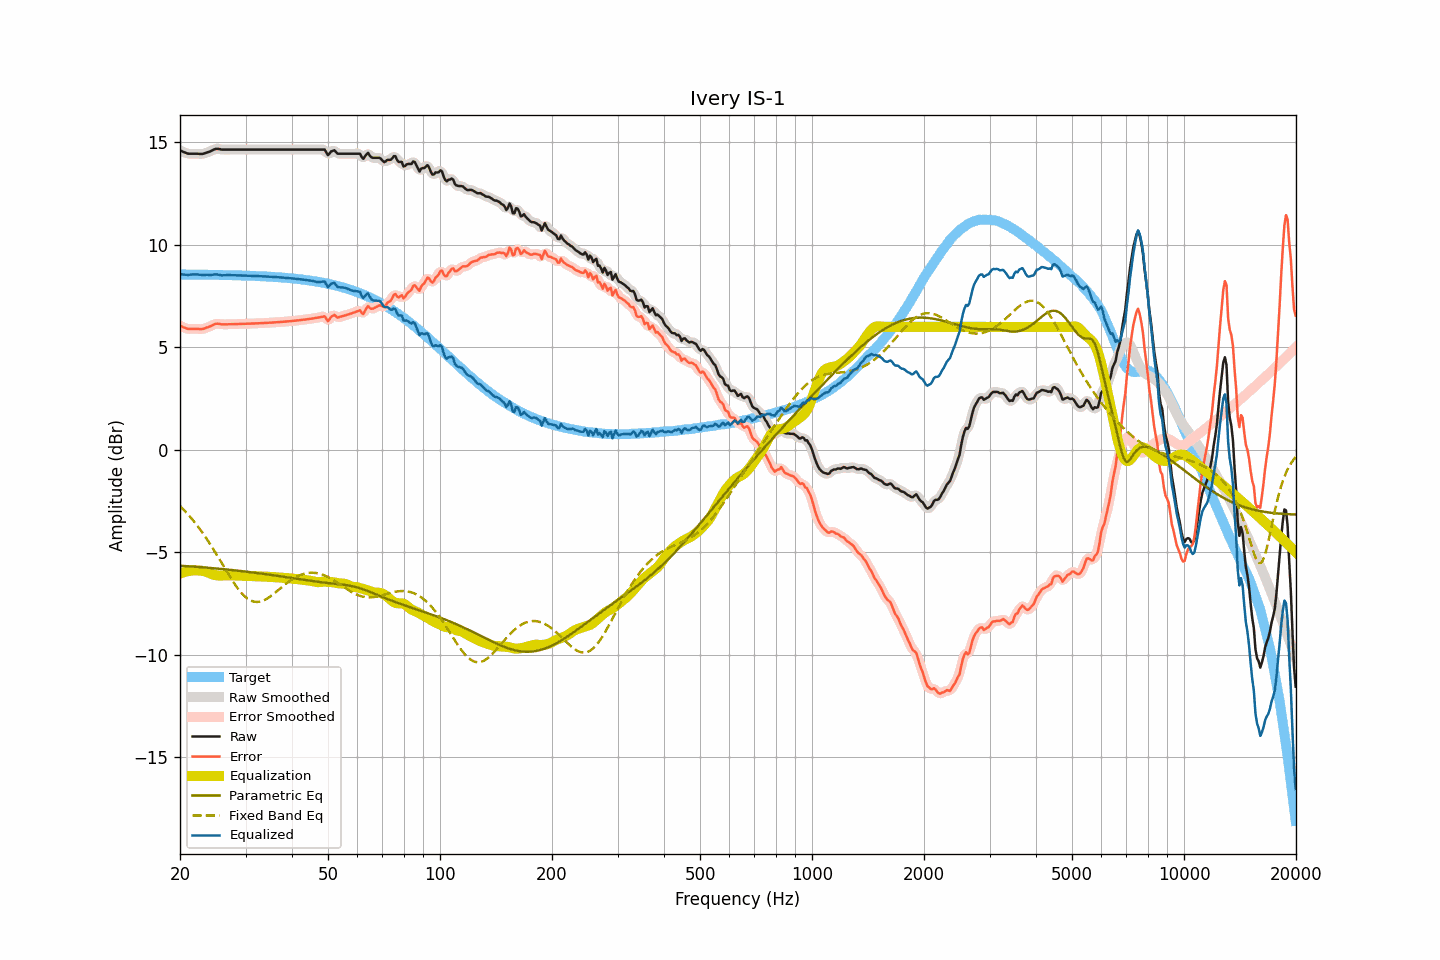

Values plotted in this chart, from the file beside it:
frequency, raw, smoothed, error, error_smoothed, equalization, parametric_eq, fixed_band_eq, equalized_raw, equalized_smoothed, target
20.00, 14.61, 14.61, 6.05, 6.06, -6.04, -5.66, -2.75, 8.57, 8.57, 8.56
20.20, 14.58, 14.57, 6.02, 6.02, -6.01, -5.66, -2.82, 8.57, 8.56, 8.56
20.40, 14.54, 14.54, 5.98, 5.98, -5.98, -5.67, -2.90, 8.55, 8.55, 8.55
20.61, 14.51, 14.51, 5.96, 5.95, -5.96, -5.67, -2.98, 8.55, 8.55, 8.55
20.81, 14.48, 14.48, 5.92, 5.92, -5.94, -5.68, -3.07, 8.54, 8.54, 8.55
21.02, 14.45, 14.46, 5.90, 5.90, -5.92, -5.68, -3.15, 8.53, 8.54, 8.55
21.23, 14.45, 14.45, 5.90, 5.90, -5.91, -5.69, -3.24, 8.54, 8.54, 8.55
21.44, 14.45, 14.45, 5.90, 5.89, -5.90, -5.69, -3.34, 8.55, 8.55, 8.55
21.66, 14.45, 14.45, 5.90, 5.90, -5.89, -5.70, -3.43, 8.56, 8.56, 8.55
21.87, 14.45, 14.45, 5.90, 5.90, -5.89, -5.71, -3.53, 8.56, 8.56, 8.55
22.09, 14.45, 14.45, 5.90, 5.90, -5.89, -5.71, -3.62, 8.56, 8.56, 8.55
22.31, 14.45, 14.45, 5.90, 5.90, -5.89, -5.72, -3.73, 8.56, 8.56, 8.55
22.54, 14.44, 14.44, 5.89, 5.89, -5.89, -5.72, -3.83, 8.55, 8.55, 8.55
22.76, 14.44, 14.44, 5.89, 5.89, -5.90, -5.73, -3.94, 8.54, 8.54, 8.55
22.99, 14.44, 14.44, 5.89, 5.90, -5.91, -5.74, -4.05, 8.53, 8.53, 8.55
23.22, 14.46, 14.46, 5.91, 5.92, -5.92, -5.74, -4.16, 8.53, 8.54, 8.54
23.45, 14.49, 14.49, 5.95, 5.94, -5.95, -5.75, -4.28, 8.54, 8.54, 8.54
23.69, 14.52, 14.51, 5.98, 5.97, -5.97, -5.75, -4.39, 8.54, 8.54, 8.54
23.92, 14.54, 14.54, 6.00, 6.00, -6.01, -5.76, -4.51, 8.53, 8.53, 8.54
24.16, 14.57, 14.57, 6.03, 6.03, -6.04, -5.77, -4.64, 8.53, 8.53, 8.54
24.40, 14.61, 14.61, 6.07, 6.07, -6.07, -5.77, -4.76, 8.54, 8.54, 8.54
24.65, 14.65, 14.65, 6.11, 6.11, -6.10, -5.78, -4.89, 8.55, 8.55, 8.54
24.89, 14.68, 14.67, 6.14, 6.14, -6.12, -5.79, -5.01, 8.56, 8.56, 8.54
25.14, 14.69, 14.69, 6.15, 6.15, -6.13, -5.80, -5.14, 8.56, 8.56, 8.53
25.39, 14.68, 14.68, 6.15, 6.15, -6.14, -5.80, -5.27, 8.54, 8.54, 8.53
25.65, 14.67, 14.67, 6.14, 6.14, -6.14, -5.81, -5.40, 8.53, 8.53, 8.53
25.91, 14.65, 14.66, 6.12, 6.12, -6.14, -5.82, -5.54, 8.51, 8.52, 8.53
26.16, 14.65, 14.65, 6.12, 6.12, -6.13, -5.83, -5.67, 8.52, 8.52, 8.53
26.43, 14.65, 14.65, 6.12, 6.12, -6.13, -5.83, -5.80, 8.52, 8.52, 8.53
26.69, 14.65, 14.65, 6.12, 6.12, -6.12, -5.84, -5.93, 8.52, 8.52, 8.53
26.96, 14.65, 14.65, 6.12, 6.12, -6.12, -5.85, -6.06, 8.53, 8.53, 8.52
27.23, 14.65, 14.65, 6.13, 6.13, -6.12, -5.86, -6.19, 8.52, 8.52, 8.52
27.50, 14.65, 14.65, 6.13, 6.13, -6.13, -5.87, -6.31, 8.52, 8.52, 8.52
27.77, 14.65, 14.65, 6.13, 6.13, -6.13, -5.87, -6.43, 8.52, 8.52, 8.52
28.05, 14.65, 14.65, 6.13, 6.13, -6.13, -5.88, -6.55, 8.52, 8.52, 8.52
28.33, 14.65, 14.65, 6.13, 6.13, -6.13, -5.89, -6.66, 8.51, 8.51, 8.51
28.62, 14.65, 14.65, 6.14, 6.14, -6.14, -5.90, -6.77, 8.51, 8.51, 8.51
28.90, 14.65, 14.65, 6.14, 6.14, -6.14, -5.91, -6.87, 8.51, 8.51, 8.51
29.19, 14.65, 14.65, 6.14, 6.14, -6.14, -5.92, -6.97, 8.51, 8.51, 8.51
29.48, 14.65, 14.65, 6.14, 6.14, -6.14, -5.93, -7.05, 8.50, 8.50, 8.50
29.78, 14.65, 14.65, 6.15, 6.15, -6.15, -5.94, -7.13, 8.50, 8.50, 8.50
30.08, 14.65, 14.65, 6.15, 6.15, -6.15, -5.95, -7.20, 8.50, 8.50, 8.50
30.38, 14.65, 14.65, 6.15, 6.15, -6.15, -5.96, -7.27, 8.50, 8.50, 8.50
30.68, 14.65, 14.65, 6.15, 6.15, -6.15, -5.96, -7.31, 8.49, 8.49, 8.49
30.99, 14.65, 14.65, 6.16, 6.16, -6.16, -5.97, -7.36, 8.49, 8.49, 8.49
31.30, 14.65, 14.65, 6.16, 6.16, -6.16, -5.98, -7.39, 8.49, 8.49, 8.49
31.61, 14.65, 14.65, 6.16, 6.16, -6.16, -5.99, -7.41, 8.49, 8.49, 8.49
31.93, 14.65, 14.65, 6.17, 6.17, -6.17, -6.00, -7.42, 8.48, 8.48, 8.48
32.24, 14.65, 14.65, 6.17, 6.17, -6.17, -6.01, -7.43, 8.48, 8.48, 8.48
32.57, 14.65, 14.65, 6.17, 6.17, -6.17, -6.03, -7.42, 8.47, 8.47, 8.47
32.89, 14.65, 14.65, 6.18, 6.18, -6.18, -6.04, -7.41, 8.47, 8.47, 8.47
33.22, 14.65, 14.65, 6.18, 6.18, -6.18, -6.05, -7.38, 8.47, 8.47, 8.47
33.55, 14.65, 14.65, 6.19, 6.19, -6.19, -6.06, -7.35, 8.46, 8.46, 8.46
33.89, 14.65, 14.65, 6.19, 6.19, -6.19, -6.07, -7.31, 8.46, 8.46, 8.46
34.23, 14.65, 14.65, 6.19, 6.19, -6.19, -6.08, -7.27, 8.46, 8.46, 8.46
34.57, 14.65, 14.65, 6.20, 6.20, -6.20, -6.09, -7.22, 8.45, 8.45, 8.45
34.92, 14.65, 14.65, 6.20, 6.20, -6.20, -6.10, -7.17, 8.45, 8.45, 8.45
35.27, 14.65, 14.65, 6.21, 6.21, -6.21, -6.11, -7.11, 8.44, 8.44, 8.44
35.62, 14.65, 14.65, 6.21, 6.21, -6.21, -6.12, -7.05, 8.44, 8.44, 8.44
35.97, 14.65, 14.65, 6.22, 6.22, -6.22, -6.14, -6.99, 8.43, 8.43, 8.43
... 635 more rows
